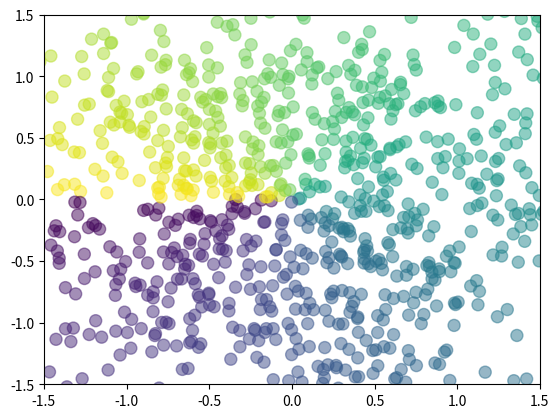

Write the Python code that produced this figure.
import numpy as np
import matplotlib.pyplot as plt

n = 1024
x = np.random.normal(0,1,n)
y = np.random.normal(0,1,n)

# color for value
T = np.arctan2(y,x)

plt.figure()
plt.scatter(x,y,s=75,c=T,alpha=0.5)
# plt.scatter(np.arange(5),np.arange(5))
plt.xlim(-1.5,1.5)
plt.ylim(-1.5,1.5)
plt.show()